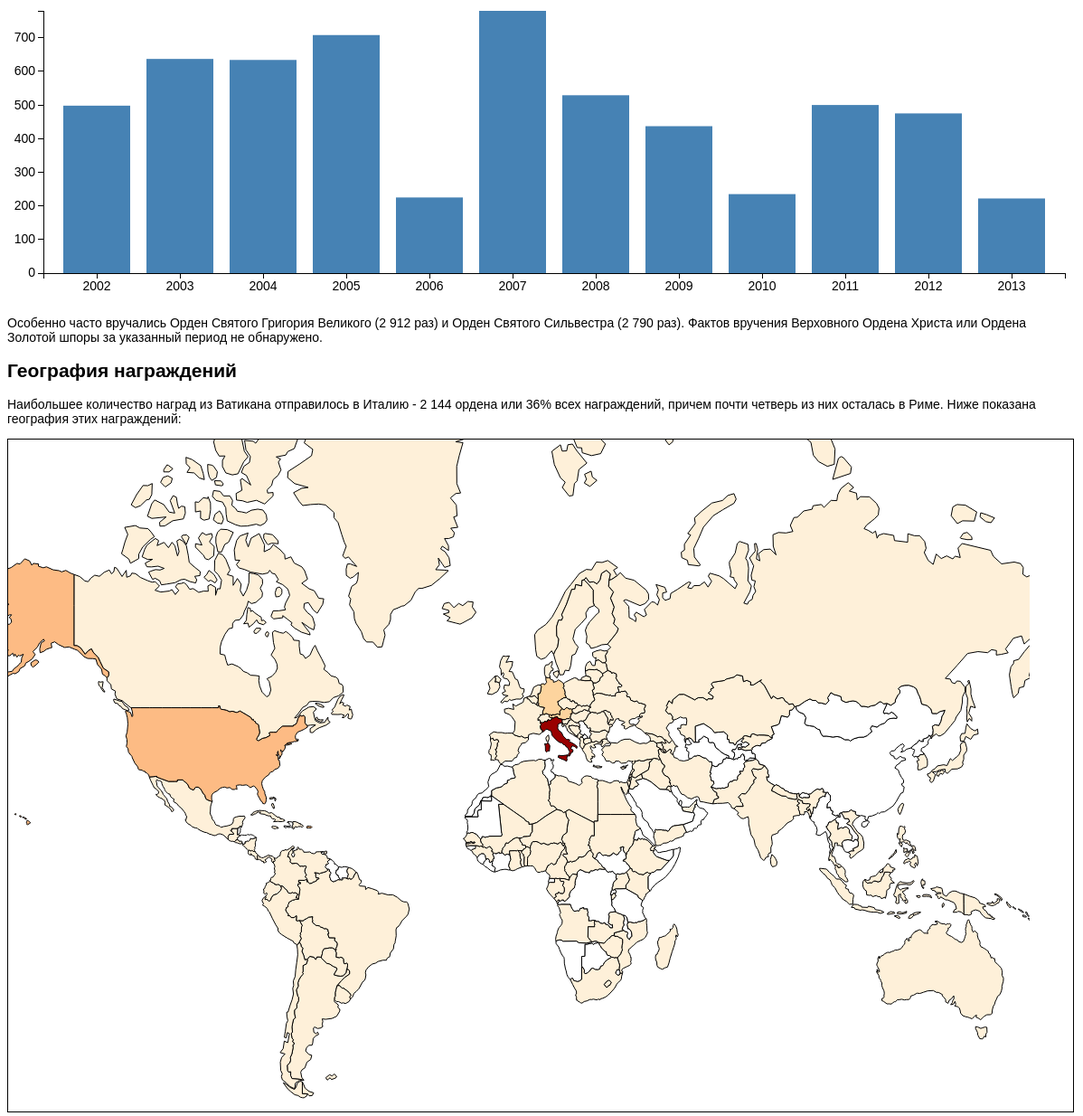
D3 v3 page, settled after 480 driven frames (8 s of simulated time); the page loaded 2 data file(s).


// ── js/script.js
var margin = { top: 30, right: 30, bottom: 30, left: 40 };
var width = 1200 - margin.left - margin.right,
    height = 800 - margin.bottom - margin.top;

var timerWidth = 1200 - margin.left - margin.right,
    timerHeight = 350 - margin.bottom - margin.top;
var svg = d3.select("#map").append("svg")
        .attr({ width: width, height: height});
var projection = d3.geo.mercator()
            .scale([200])
            .translate([width / 2, height / 1.5]);
var path = d3.geo.path()
            .projection(projection);
            
var color = d3.scale.quantize()
              .range(['rgb(254,240,217)','rgb(253,212,158)','rgb(253,187,132)','rgb(252,141,89)','rgb(239,101,72)','rgb(215,48,31)','rgb(153,0,0)']);
var awards = [{"year": 2002, "count": 498}, {"year": 2003, "count": 637}, {"year": 2004, "count": 634}, {"year": 2005, "count": 708}, {"year": 2006, "count": 225}, {"year": 2007, "count": 780}, {"year": 2008, "count": 529}, {"year": 2009, "count": 437}, {"year": 2010, "count": 235}, {"year": 2011, "count": 500}, {"year": 2012, "count": 475}, {"year": 2013, "count": 222}];

var timer = d3.select("#timer").append("svg")
.attr("width", timerWidth + margin.left + margin.right)
    .attr("height", timerHeight + margin.top + margin.bottom)
  .append("g")
    .attr("transform", "translate(" + margin.left + "," + margin.top + ")");
    
    

var timeScale = d3.scale.ordinal()
                    .domain(d3.range(awards.length))
                    .rangeRoundBands([0, timerWidth], .2);
var yScale = d3.scale.linear()
                .domain([0, d3.max(awards, function(d) { return d.count; })])
                .range([timerHeight, 0]);


var xAxis = d3.svg.axis()
            .scale(timeScale)
            .orient("bottom")
            .tickFormat(function(d) {
                return awards[d].year;
              });
var yAxis = d3.svg.axis()
            .scale(yScale)
            .orient("left");

timer.append("g")
    .attr("transform", "translate(0" + ", " + timerHeight + ")")
    .attr("class", "x axis")
    .call(xAxis);
timer.append("g")
    .attr("transform", "translate(" + margin.left + ", " + timerHeight - margin.bottom + ")")
    .attr("class", "y axis")
    .call(yAxis);

timer.selectAll("rect")
    .data(awards)
    .enter()
    .append("rect")
    .attr({
        x: function(d, i) { return timeScale(i); },
        y: function(d) { return yScale(d.count); },
        width: timeScale.rangeBand(),
        height: function(d) { return timerHeight - yScale(d.count); },
        fill: "steelblue",
        title: function(d) { return d.count; }
    });

timer.selectAll("text")
    .data(awards)
    .enter()
    .append("text")
    .text(function(d) { return d.count; })
    .attr({
        x: function(d, i) { return timeScale(i); },
        y: function(d) { return timerHeight - yScale(d.count) + 15; }
    })
    .attr("fill", "red");

d3.json("data/world_geo_ru.json", function(karta) {
    d3.csv("data/data.csv", function(data) {

        
        yearCount = {};
        for (var i = 0; i < data.length; i++) {
            var date = new Date(data[i].date);
            var year = date.getFullYear();
            var newItem = {"year": year, "awards": 1}
            if (!yearCount[year]) {
                yearCount[year] = 1;
            } else {
                yearCount[year] += 1;
              }
            };


            for (var j = 0; j < karta.features.length; j++) {
                karta.features[j].properties.awards = 0;
                for (var i = 0; i < data.length; i++) {
                    if (karta.features[j].properties.sovereignt == data[i].country) {
                            karta.features[j].properties.awards += 1;
                    };
                };
                
            };



        color.domain([d3.min(karta.features, function(d) { return d.properties.awards }),
                  d3.max(karta.features, function(d) { return d.properties.awards })]);
    
        svg.selectAll("path")
            .data(karta.features)
            .enter()
            .append("path")
            .attr("d", path)
            .attr("fill", function(d) {if (d.properties.awards == 0) {return "white"} else {return color(d.properties.awards)}})
            .attr("stroke", "black")
            .on("mouseover", function(d) {
                var xPos = d3.event.pageX + "px";
                var yPos = d3.event.pageY + "px";
                d3.select("#tooltip")
                    .style("left", xPos)
                    .style("top", yPos)
                    .classed("hidden", false);
                d3.select("#country")
                    .text(d.properties.sovereignt)
                d3.select("#award_count")
                    .text("Awards: " + d.properties.awards)
            })
            .on("mouseout", function(d) {
                d3.select("#tooltip")
                    .classed("hidden", true)
                });
        
        console.log(karta);
        
    });
});


### data: data/world_geo_ru.json
{
 "type": "FeatureCollection",
 "features": [
  {
   "geometry": {
    "type": "MultiPolygon",
    "coordinates": "[... 3 items]"
   },
   "type": "Feature",
   "properties": {
    "labelrank": 4,
    "gu_a3": "BHS",
    "long_len": 7,
    "scalerank": 1,
    "wikipedia": -99,
    "woe_id": -99,
    "brk_group": null,
    "pop_est": 309156,
    "sovereignt": "The Bahamas",
    "pop_year": -99,
    "homepart": 1,
    "region_wb": "Latin America & Caribbean",
    "adm0_a3": "BHS",
    "continent": "North America",
    "region_un": "Americas",
    "adm0_a3_us": "BHS",
    "brk_name": "Bahamas",
    "mapcolor8": 1,
    "name_sort": "Bahamas, The",
    "wb_a3": "BHS",
    "formal_en": "Commonwealth of the Bahamas",
    "sov_a3": "BHS",
    "tiny": -99,
    "geounit": "The Bahamas",
    "adm0_a3_is": "BHS",
    "iso_n3": "044",
    "name_ru": "Багамские острова",
    "brk_a3": "BHS",
    "abbrev_len": 4,
    "subunit": "The Bahamas",
    "type": "Sovereign country",
    "adm0_a3_un": -99,
    "gdp_year": -99,
    "economy": "6. Developing region",
    "mapcolor13": 5,
    "fips_10": null,
    "name_alt": null,
    "gdp_md_est": 9093,
    "brk_diff": 0,
    "wb_a2": "BS",
    "...": "24 more keys"
   }
  },
  {
   "geometry": {
    "type": "Polygon",
    "coordinates": "[... 1 items]"
   },
   "type": "Feature",
   "properties": {
    "labelrank": 6,
    "gu_a3": "BLZ",
    "long_len": 6,
    "scalerank": 1,
    "wikipedia": -99,
    "woe_id": -99,
    "brk_group": null,
    "pop_est": 307899,
    "sovereignt": "Belize",
    "pop_year": -99,
    "homepart": 1,
    "region_wb": "Latin America & Caribbean",
    "adm0_a3": "BLZ",
    "continent": "North America",
    "region_un": "Americas",
    "adm0_a3_us": "BLZ",
    "brk_name": "Belize",
    "mapcolor8": 4,
    "name_sort": "Belize",
    "wb_a3": "BLZ",
    "formal_en": "Belize",
    "sov_a3": "BLZ",
    "tiny": -99,
    "geounit": "Belize",
    "adm0_a3_is": "BLZ",
    "iso_n3": "084",
    "name_ru": "Белиз",
    "brk_a3": "BLZ",
    "abbrev_len": 6,
    "subunit": "Belize",
    "type": "Sovereign country",
    "adm0_a3_un": -99,
    "gdp_year": -99,
    "economy": "6. Developing region",
    "mapcolor13": 7,
    "fips_10": null,
    "name_alt": null,
    "gdp_md_est": 2536,
    "brk_diff": 0,
    "wb_a2": "BZ",
    "...": "24 more keys"
   }
  },
  {
   "geometry": {
    "type": "MultiPolygon",
    "coordinates": "[... 30 items]"
   },
   "type": "Feature",
   "properties": {
    "labelrank": 2,
    "gu_a3": "CAN",
    "long_len": 6,
    "scalerank": 1,
    "wikipedia": -99,
    "woe_id": -99,
    "brk_group": null,
    "pop_est": 33487208,
    "sovereignt": "Canada",
    "pop_year": -99,
    "homepart": 1,
    "region_wb": "North America",
    "adm0_a3": "CAN",
    "continent": "North America",
    "region_un": "Americas",
    "adm0_a3_us": "CAN",
    "brk_name": "Canada",
    "mapcolor8": 6,
    "name_sort": "Canada",
    "wb_a3": "CAN",
    "formal_en": "Canada",
    "sov_a3": "CAN",
    "tiny": -99,
    "geounit": "Canada",
    "adm0_a3_is": "CAN",
    "iso_n3": "124",
    "name_ru": "Канада",
    "brk_a3": "CAN",
    "abbrev_len": 4,
    "subunit": "Canada",
    "type": "Sovereign country",
    "adm0_a3_un": -99,
    "gdp_year": -99,
    "economy": "1. Developed region: G7",
    "mapcolor13": 2,
    "fips_10": null,
    "name_alt": null,
    "gdp_md_est": 1300000,
    "brk_diff": 0,
    "wb_a2": "CA",
    "...": "24 more keys"
   }
  },
  {
   "geometry": {
    "type": "Polygon",
    "coordinates": "[... 1 items]"
   },
   "type": "Feature",
   "properties": {
    "labelrank": 5,
    "gu_a3": "CRI",
    "long_len": 10,
    "scalerank": 1,
    "wikipedia": -99,
    "woe_id": -99,
    "brk_group": null,
    "pop_est": 4253877,
    "sovereignt": "Costa Rica",
    "pop_year": -99,
    "homepart": 1,
    "region_wb": "Latin America & Caribbean",
    "adm0_a3": "CRI",
    "continent": "North America",
    "region_un": "Americas",
    "adm0_a3_us": "CRI",
    "brk_name": "Costa Rica",
    "mapcolor8": 2,
    "name_sort": "Costa Rica",
    "wb_a3": "CRI",
    "formal_en": "Republic of Costa Rica",
    "sov_a3": "CRI",
    "tiny": -99,
    "geounit": "Costa Rica",
    "adm0_a3_is": "CRI",
    "iso_n3": "188",
    "name_ru": "Коста-Рика",
    "brk_a3": "CRI",
    "abbrev_len": 4,
    "subunit": "Costa Rica",
    "type": "Sovereign country",
    "adm0_a3_un": -99,
    "gdp_year": -99,
    "economy": "5. Emerging region: G20",
    "mapcolor13": 2,
    "fips_10": null,
    "name_alt": null,
    "gdp_md_est": 48320,
    "brk_diff": 0,
    "wb_a2": "CR",
    "...": "24 more keys"
   }
  },
  {
   "geometry": {
    "type": "Polygon",
    "coordinates": "[... 1 items]"
   },
   "type": "Feature",
   "properties": {
    "labelrank": 3,
    "gu_a3": "CUB",
    "long_len": 4,
    "scalerank": 1,
    "wikipedia": -99,
    "woe_id": -99,
    "brk_group": null,
    "pop_est": 11451652,
    "sovereignt": "Cuba",
    "pop_year": -99,
    "homepart": 1,
    "region_wb": "Latin America & Caribbean",
    "adm0_a3": "CUB",
    "continent": "North America",
    "region_un": "Americas",
    "adm0_a3_us": "CUB",
    "brk_name": "Cuba",
    "mapcolor8": 5,
    "name_sort": "Cuba",
    "wb_a3": "CUB",
    "formal_en": "Republic of Cuba",
    "sov_a3": "CUB",
    "tiny": -99,
    "geounit": "Cuba",
    "adm0_a3_is": "CUB",
    "iso_n3": "192",
    "name_ru": "Куба",
    "brk_a3": "CUB",
    "abbrev_len": 4,
    "subunit": "Cuba",
    "type": "Sovereign country",
    "adm0_a3_un": -99,
    "gdp_year": -99,
    "economy": "5. Emerging region: G20",
    "mapcolor13": 4,
    "fips_10": null,
    "name_alt": null,
    "gdp_md_est": 108200,
    "brk_diff": 0,
    "wb_a2": "CU",
    "...": "24 more keys"
   }
  },
  {
   "geometry": {
    "type": "Polygon",
    "coordinates": "[... 1 items]"
   },
   "type": "Feature",
   "properties": {
    "labelrank": 5,
    "gu_a3": "DOM",
    "long_len": 18,
    "scalerank": 1,
    "wikipedia": -99,
    "woe_id": -99,
    "brk_group": null,
    "pop_est": 9650054,
    "sovereignt": "Dominican Republic",
    "pop_year": -99,
    "homepart": 1,
… [head cut at 6 KiB]
### data: data/data.csv
date, place, country, order
2001-08-18, Pompei, Italy, Ordine di San Gregorio Magno
2001-12-11, Ucraina, Ukraine, Ordine di San Gregorio Magno
2001-12-11, Ucraina, Ukraine, Ordine di San Gregorio Magno
2001-12-11, Ucraina, Ukraine, Ordine di San Gregorio Magno
2001-12-11, Ucraina, Ukraine, Ordine di San Silvestro Papa
2001-12-11, Ucraina, Ukraine, Ordine di San Gregorio Magno
2001-12-11, Ucraina, Ukraine, Ordine di San Gregorio Magno
2001-12-11, Ucraina, Ukraine, Ordine di San Silvestro Papa
2001-12-11, Ucraina, Ukraine, Ordine di San Gregorio Magno
2001-12-11, Ucraina, Ukraine, Ordine di San Silvestro Papa
2001-12-11, Ucraina, Ukraine, Ordine di San Gregorio Magno
2001-12-11, Ucraina, Ukraine, Ordine di San Gregorio Magno
2001-12-11, Ucraina, Ukraine, Ordine di San Gregorio Magno
2001-12-11, Ucraina, Ukraine, Ordine di San Gregorio Magno
2001-12-11, Ucraina, Ukraine, Ordine di San Gregorio Magno
2001-12-11, Ucraina, Ukraine, Ordine di San Silvestro Papa
2002-01-01, Avezzano, Italy, Ordine di San Gregorio Magno
2002-01-14, Roma, Italy, Ordine di San Gregorio Magno
2002-01-19, Ambositra, Madagascar, Ordine di San Gregorio Magno
2002-01-28, Castellaneta, Italy, Ordine di San Silvestro Papa
2002-02-19, Stati Uniti d’America, United States of America, Ordine di San Gregorio Magno
2002-02-27, Grecia, Greece, Ordine Piano
2002-02-27, Grecia, Greece, Ordine Piano
2002-02-27, Grecia, Greece, Ordine Piano
2002-02-27, Grecia, Greece, Ordine Piano
2002-02-27, Grecia, Greece, Ordine Piano
2002-03-05, Paderborn, Germany, Ordine di San Silvestro Papa
2002-03-11, Roma, Italy, Ordine di San Silvestro Papa
2002-03-11, Parma, Italy, Ordine di San Gregorio Magno
2002-03-11, Taranto, Italy, Ordine di San Silvestro Papa
2002-03-11, Taranto, Italy, Ordine di San Silvestro Papa
2002-03-11, Roma, Italy, Ordine di San Silvestro Papa
2002-03-11, Taranto, Italy, Ordine di San Silvestro Papa
2002-03-11, Taranto, Italy, Ordine di San Silvestro Papa
2002-03-11, Roma, Italy, Ordine di San Silvestro Papa
2002-03-22, Lagos, Nigeria, Ordine di San Silvestro Papa
2002-03-22, Lagos, Nigeria, Ordine di San Silvestro Papa
2002-03-22, Lagos, Nigeria, Ordine di San Silvestro Papa
2002-03-22, Siria, Syria, Ordine di San Silvestro Papa
2002-03-22, Lagos, Nigeria, Ordine di San Silvestro Papa
2002-03-22, Lagos, Nigeria, Ordine di San Silvestro Papa
2002-03-22, Lagos, Nigeria, Ordine di San Silvestro Papa
2002-03-22, Siria, Syria, Ordine di San Silvestro Papa
2002-03-22, Lagos, Nigeria, Ordine di San Silvestro Papa
2002-03-22, Lagos, Nigeria, Ordine di San Silvestro Papa
2002-03-22, Lagos, Nigeria, Ordine di San Silvestro Papa
2002-03-22, Siria, Syria, Ordine di San Silvestro Papa
2002-03-22, Siria, Syria, Ordine di San Gregorio Magno
2002-03-22, Siria, Syria, Ordine di San Silvestro Papa
2002-03-22, Lagos, Nigeria, Ordine di San Gregorio Magno
2002-03-22, Lagos, Nigeria, Ordine di San Silvestro Papa
2002-03-22, Siria, Syria, Ordine di San Gregorio Magno
2002-03-23, Vicenza, Italy, Ordine di San Gregorio Magno
2002-03-23, Calabar, Nigeria, Ordine di San Gregorio Magno
2002-03-23, Hamburg, Germany, Ordine di San Gregorio Magno
2002-03-23, Calabar, Nigeria, Ordine di San Silvestro Papa
2002-03-23, Calabar, Nigeria, Ordine di San Silvestro Papa
2002-03-23, Calabar, Nigeria, Ordine di San Gregorio Magno
2002-03-23, Calabar, Nigeria, Ordine di San Silvestro Papa
2002-03-23, Calabar, Nigeria, Ordine di San Silvestro Papa
... 5,838 more rows